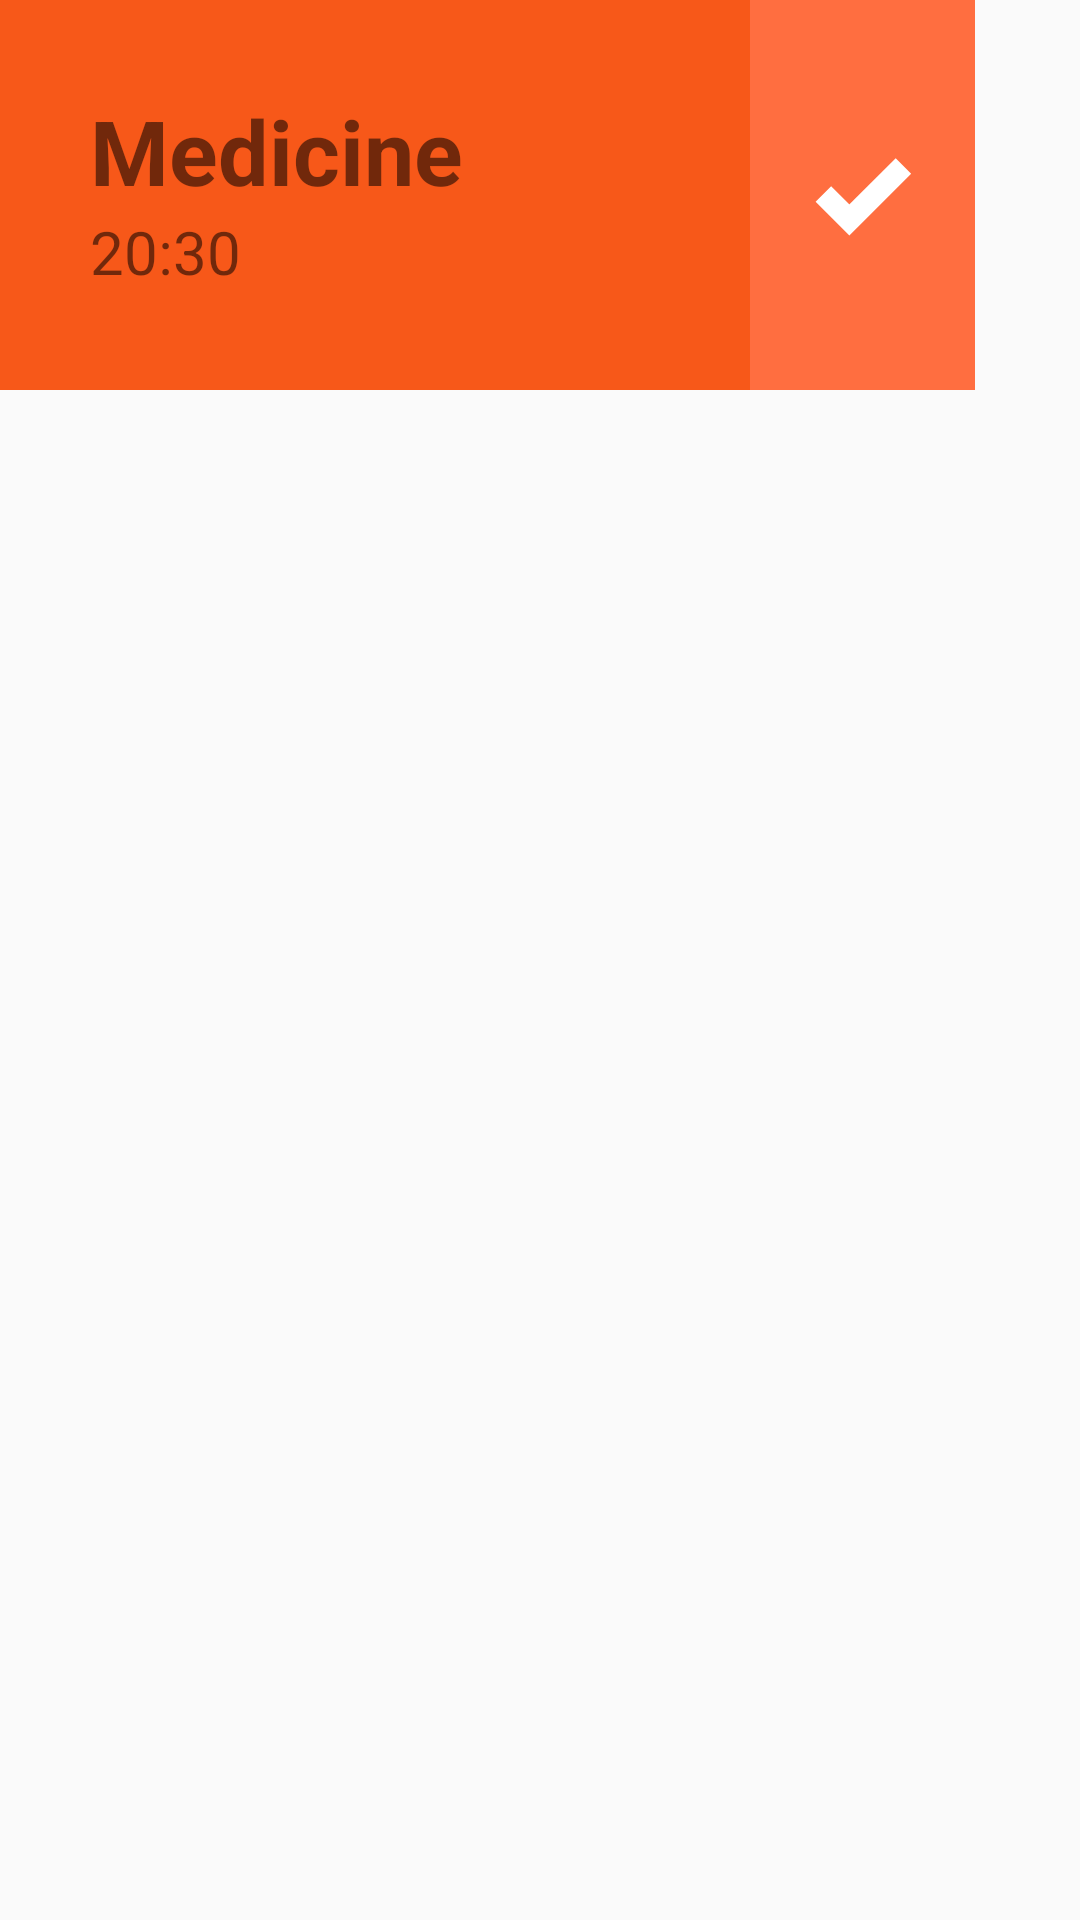

Produce the Android XML layout that renders to this screen, including the resource entries it uses.
<!-- AndroidManifest.xml: application theme AppTheme -->
<!-- res/layout/intake_card_acceptable.xml -->
<?xml version="1.0" encoding="utf-8"?>
<LinearLayout xmlns:android="http://schemas.android.com/apk/res/android"
    xmlns:tools="http://schemas.android.com/tools"
    android:orientation="vertical" android:layout_width="match_parent"
    android:layout_height="match_parent"
    android:layout_marginTop="0dp">

    <LinearLayout
        android:layout_width="325dp"
        android:layout_height="130dp"
        android:orientation="horizontal">

        <LinearLayout
            android:layout_width="250dp"
            android:layout_height="match_parent"
            android:background="@color/colorPrimary"
            android:orientation="vertical">

            <TextView
                android:id="@+id/tv_medicineName"
                android:layout_width="match_parent"
                android:layout_height="wrap_content"
                android:layout_marginLeft="30dp"
                android:layout_marginTop="30dp"
                android:layout_marginRight="30dp"
                android:text="Medicine"
                android:textSize="30sp"
                android:textStyle="bold" />

            <TextView
                android:id="@+id/tv_time"
                android:layout_width="match_parent"
                android:layout_height="wrap_content"
                android:layout_marginLeft="30dp"
                android:layout_marginRight="30dp"
                android:text="20:30"
                android:textSize="20sp" />
        </LinearLayout>

        <ImageButton
            android:id="@+id/btn_removePrescription"
            android:layout_width="wrap_content"
            android:layout_height="match_parent"
            android:layout_weight="1"
            android:background="@color/colorPrimaryDark"
            android:src="@drawable/ic_check_black_24dp"
            android:tint="@color/design_default_color_background"
            tools:src="@drawable/ic_check_black_24dp"
            tools:srcCompat="@drawable/ic_check_black_24dp" />
    </LinearLayout>
</LinearLayout>
<!-- resources referenced by this layout -->
<resources>
  <color name="colorPrimary">#F75819</color>
  <color name="colorPrimaryDark">#FF6E40</color>
  <!-- drawable ic_check_black_24dp (drawable) -->
  <vector xmlns:android="http://schemas.android.com/apk/res/android"
          android:width="35dp"
          android:height="35dp"
  
          android:viewportWidth="24.0"
          android:viewportHeight="24.0">
      <path
          android:fillColor="#FF000000"
          android:strokeWidth="3"
          android:strokeColor="#000000"
          android:pathData="M9,16.17L4.83,12l-1.42,1.41L9,19 21,7l-1.41,-1.41z"/>
  </vector>
  <style name="AppTheme" parent="Theme.AppCompat.Light.NoActionBar">
          
          <item name="colorPrimary">@color/colorPrimary</item>
          <item name="colorPrimaryDark">@color/colorPrimaryDark</item>
          <item name="colorAccent">@color/colorAccent</item>
      </style>
  <color name="colorAccent">#D81B60</color>
</resources>
